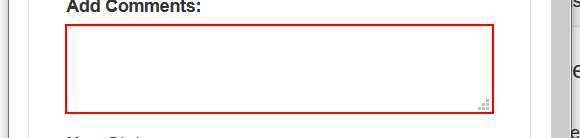
Task: Ejercicio: Cálculo del hash de seguridad del cliente
Workflow: Update_WorkItem

Step 1: type [in_Comment] into the text box in window 'ACME System 1 - Work Items' (firefox.exe)

Step 2: select [in_Status] in the drop-down in window 'ACME System 1 - Work Items' (firefox.exe) (no picture)

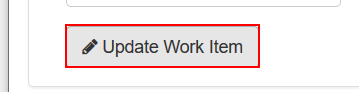
Step 3: click on the button in window 'ACME System 1 - Work Items' (firefox.exe)

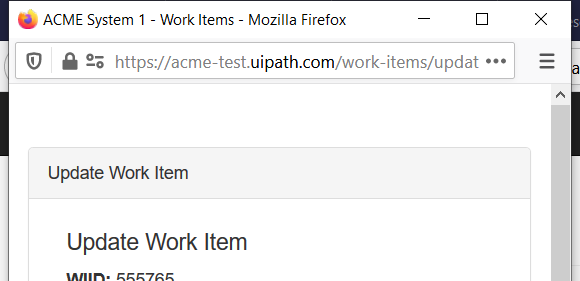
Step 4: Attach Browser 'firefox.exe ACME' in window 'ACME System 1 - Work Items' (firefox.exe)
